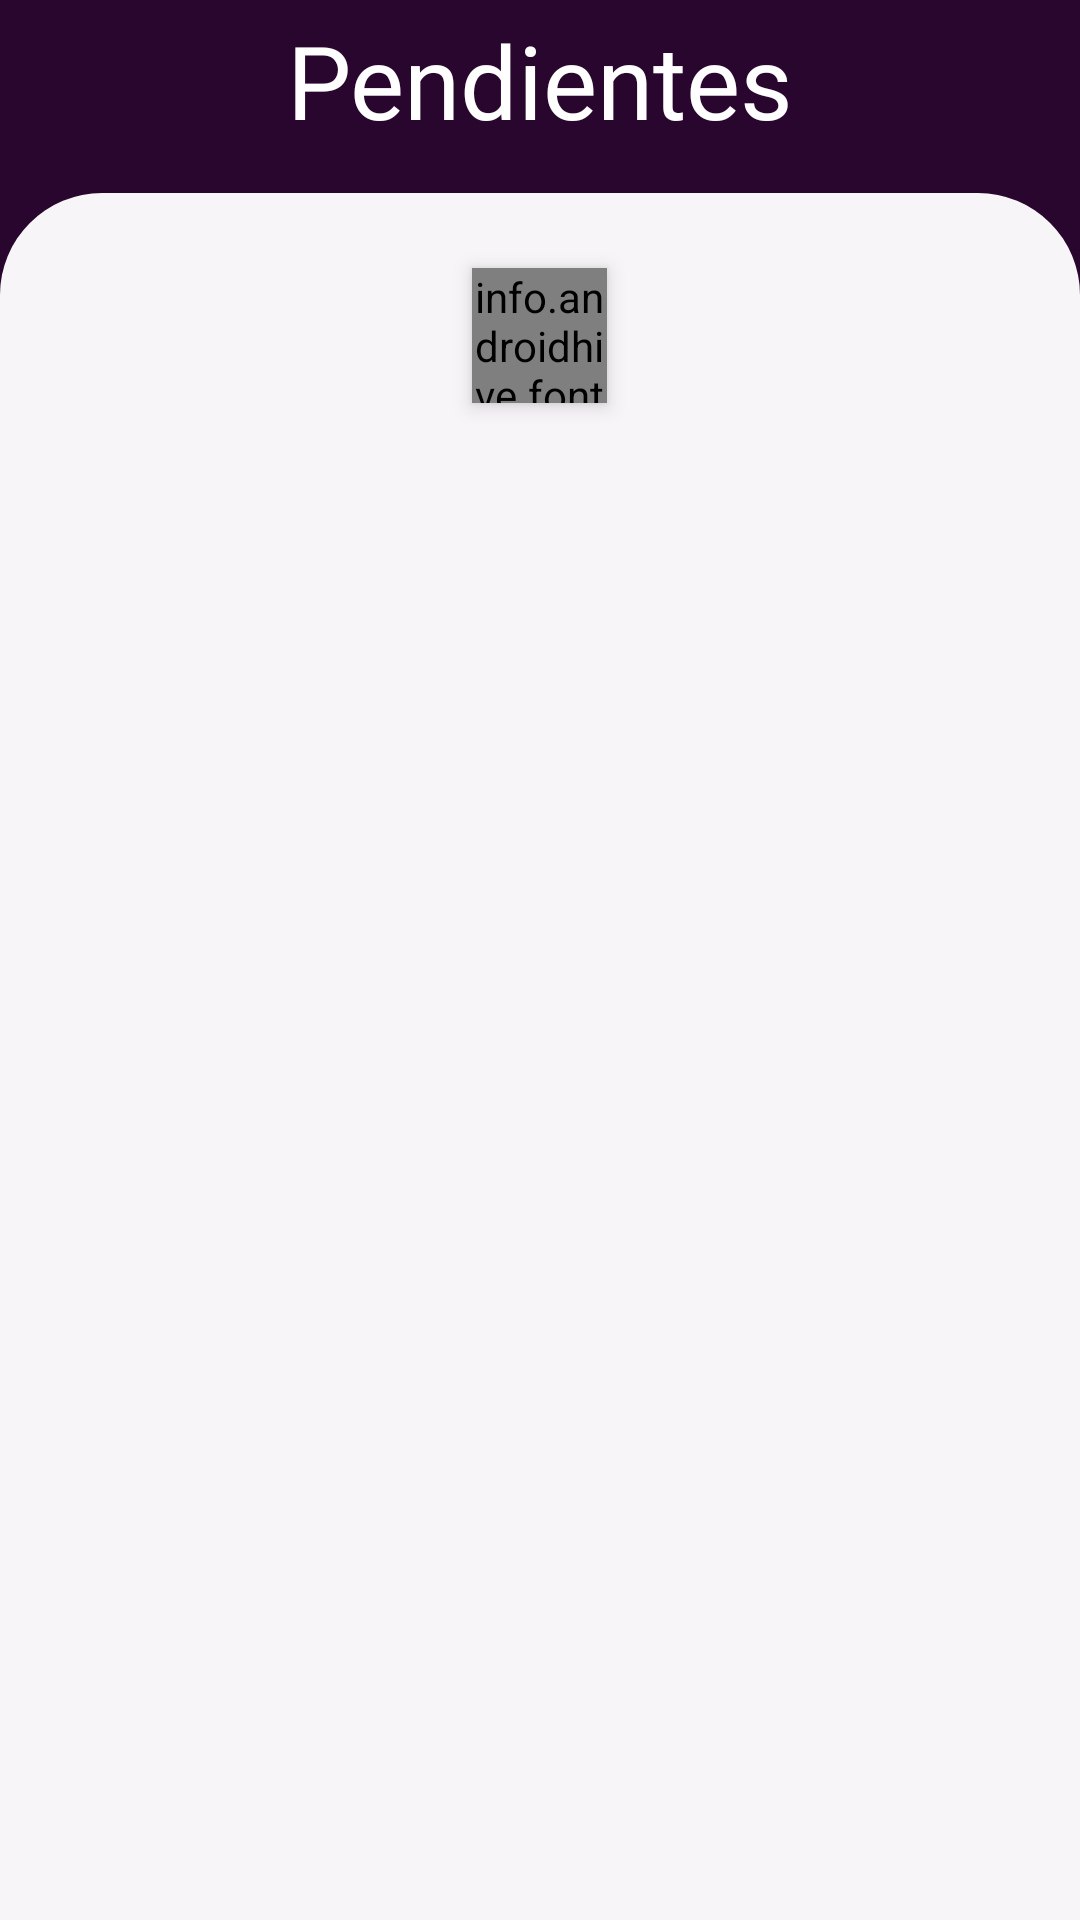

The Android layout XML behind this screen, and the referenced resources:
<!-- AndroidManifest.xml: application theme Theme.CosmoNotes -->
<!-- res/layout/fragment_to_do.xml -->
<?xml version="1.0" encoding="utf-8"?>
<LinearLayout xmlns:android="http://schemas.android.com/apk/res/android"
    xmlns:app="http://schemas.android.com/apk/res-auto"
    xmlns:tools="http://schemas.android.com/tools"
    android:layout_width="match_parent"
    android:layout_height="match_parent"
    android:background="@color/Morado"
    android:orientation="vertical"
    tools:context=".ToDoFragment">

    <TextView
        android:id="@+id/textView5"
        android:layout_width="match_parent"
        android:layout_height="wrap_content"
        android:layout_marginTop="4dp"
        android:fontFamily="@font/source_sans_pro_bold"
        android:text="Pendientes"
        android:textAlignment="center"
        android:textColor="#FFFFFF"
        android:textSize="34sp" />

    <LinearLayout
        android:layout_width="match_parent"
        android:layout_height="match_parent"
        android:orientation="vertical"
        android:gravity="center_horizontal"
        android:layout_marginTop="15dp"
        android:padding="10dp"
        android:background="@drawable/rounded_shape">

        <info.androidhive.fontawesome.FontTextView
            android:id="@+id/newToDo"
            android:layout_marginTop="15dp"
            android:layout_width="45dp"
            android:layout_height="45dp"
            android:background="@drawable/select_item_calendar"
            android:gravity="center"
            android:text="@string/fa_plus_solid"
            android:textAlignment="center"
            android:onClick="newGroup"
            android:textColor="@color/btn_Azul"
            android:textSize="20sp"
            app:solid_icon="true"
            android:elevation="4dp"/>
        <LinearLayout
            android:layout_width="match_parent"
            android:layout_height="match_parent"
            android:orientation="vertical"
            android:paddingTop="10dp">
            <androidx.recyclerview.widget.RecyclerView
                android:id="@+id/recyclerView_todoGroups"
                android:layout_width="match_parent"
                android:layout_height="match_parent"
                android:padding="10dp"
                android:background="@color/light_bg"
                android:nestedScrollingEnabled="true"/>
        </LinearLayout>
    </LinearLayout>
</LinearLayout>
<!-- resources referenced by this layout -->
<resources>
  <color name="Morado">#29062E</color>
  <color name="btn_Azul">#198efc</color>
  <color name="light_bg">#F7F5F7</color>
  <!-- drawable rounded_shape (drawable) -->
  <?xml version="1.0" encoding="utf-8"?>
  <shape xmlns:android="http://schemas.android.com/apk/res/android">
  <solid android:color="@color/light_bg"/>
  
  <padding android:left="5dp"
      android:top="5dp"
      android:right="5dp"
      android:bottom="1dp"
      />
  
  <corners android:topLeftRadius="34dp"
           android:topRightRadius="34dp"/>
  </shape>
  <!-- drawable select_item_calendar (drawable) -->
  <?xml version="1.0" encoding="utf-8"?>
  <shape xmlns:android="http://schemas.android.com/apk/res/android"
      android:shape="oval">
      <solid android:color="@color/CircleCalendar"/>
  
      <size android:height="0.5dp"
          android:width="0.5dp"/>
  </shape>
  <style name="Theme.CosmoNotes" parent="Theme.MaterialComponents.DayNight.DarkActionBar">
          
          <item name="colorPrimary">@color/purple_500</item>
          <item name="colorPrimaryVariant">@color/purple_700</item>
          <item name="colorOnPrimary">@color/white</item>
          
          <item name="colorSecondary">@color/teal_200</item>
          <item name="colorSecondaryVariant">@color/teal_700</item>
          <item name="colorOnSecondary">@color/black</item>
          
          <item name="android:statusBarColor" tools:targetApi="l">?attr/colorPrimaryVariant</item>
          
          <item name="android:windowTranslucentStatus">true</item>
          <item name="android:fitsSystemWindows">true</item>
          <item name="windowActionBar">false</item>
          <item name="windowNoTitle">true</item>
      </style>
  <color name="CircleCalendar">#EDECEC</color>
  <color name="purple_500">#FF6200EE</color>
  <color name="purple_700">#FF3700B3</color>
  <color name="white">#FFFFFFFF</color>
  <color name="teal_200">#FF03DAC5</color>
  <color name="teal_700">#FF018786</color>
  <color name="black">#FF000000</color>
</resources>
